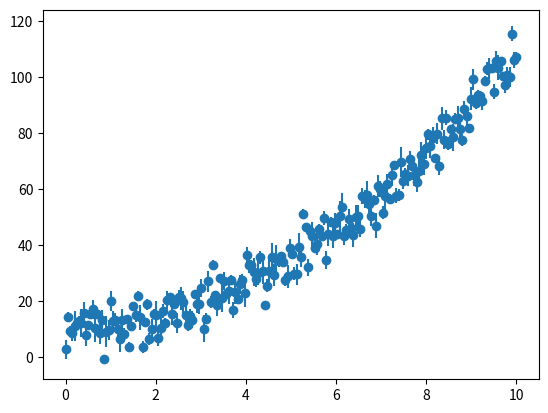

Here is the Python script that generated this plot: (Note: this script raises an exception after producing the figure.)
import numpy as np
import matplotlib.pyplot as plt


if __name__ == "__main__":

    """
    Generate random linearly increasing sudo data with error bars
    """

    # Create the data
    x_data = np.linspace(0, 10, 200)
    noise_std_dev = 5
    y_data = 10 + np.copy(x_data)**2 + np.random.normal(0.0, noise_std_dev, len(x_data))
    y_data_error = np.random.uniform(1.0, 5.5, len(x_data))

    # Visual check
    plt.errorbar(x_data, y_data, y_data_error, fmt="o")
    plt.show()

    # Save data to text file
    np.savetxt("/Users/<user>/Documents/neutron_bayesian_work/test_fitting_data_2nd_order.txt",
               np.transpose([x_data, y_data, y_data_error]),
               fmt="%.3e", delimiter="\t", header="x [a.u.]\ty [a.u.]\ty_error [a.u.]")